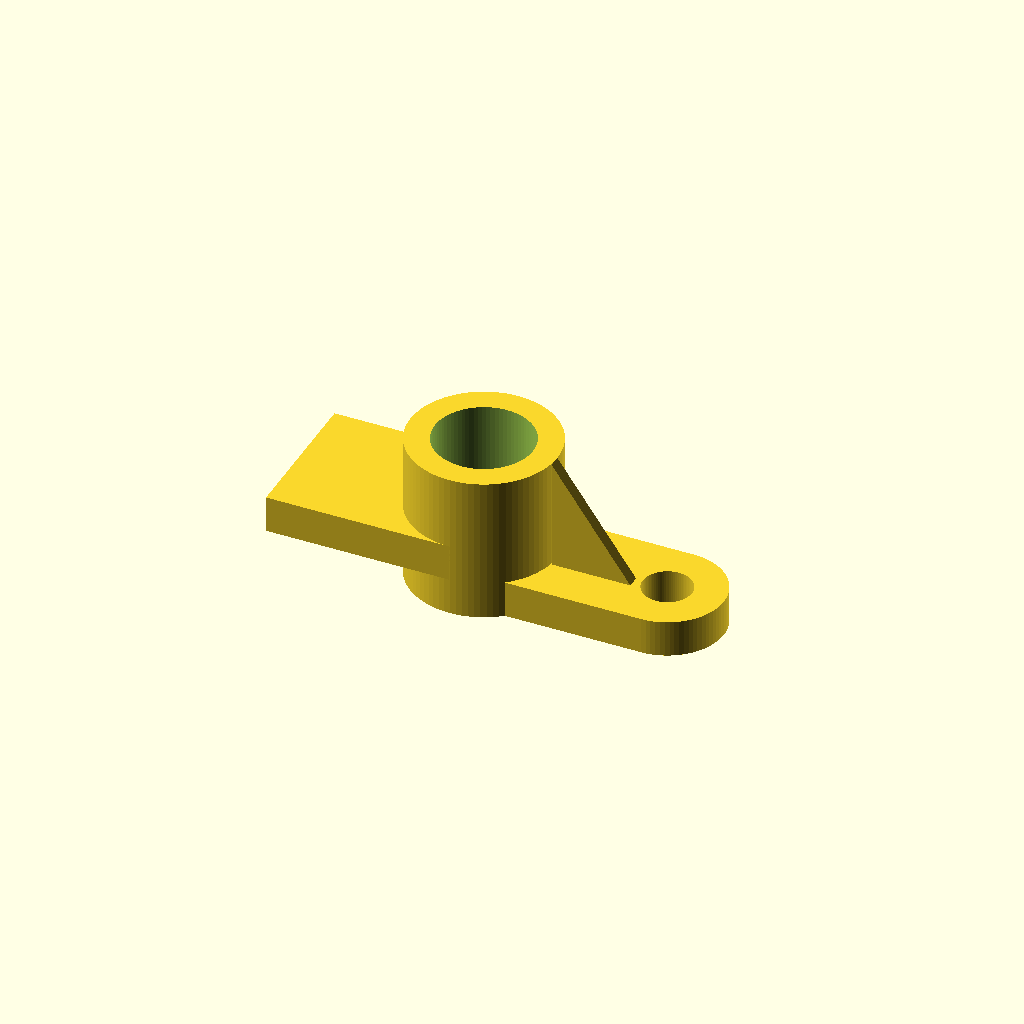
Cell 1: rendered with the file's own defaults.
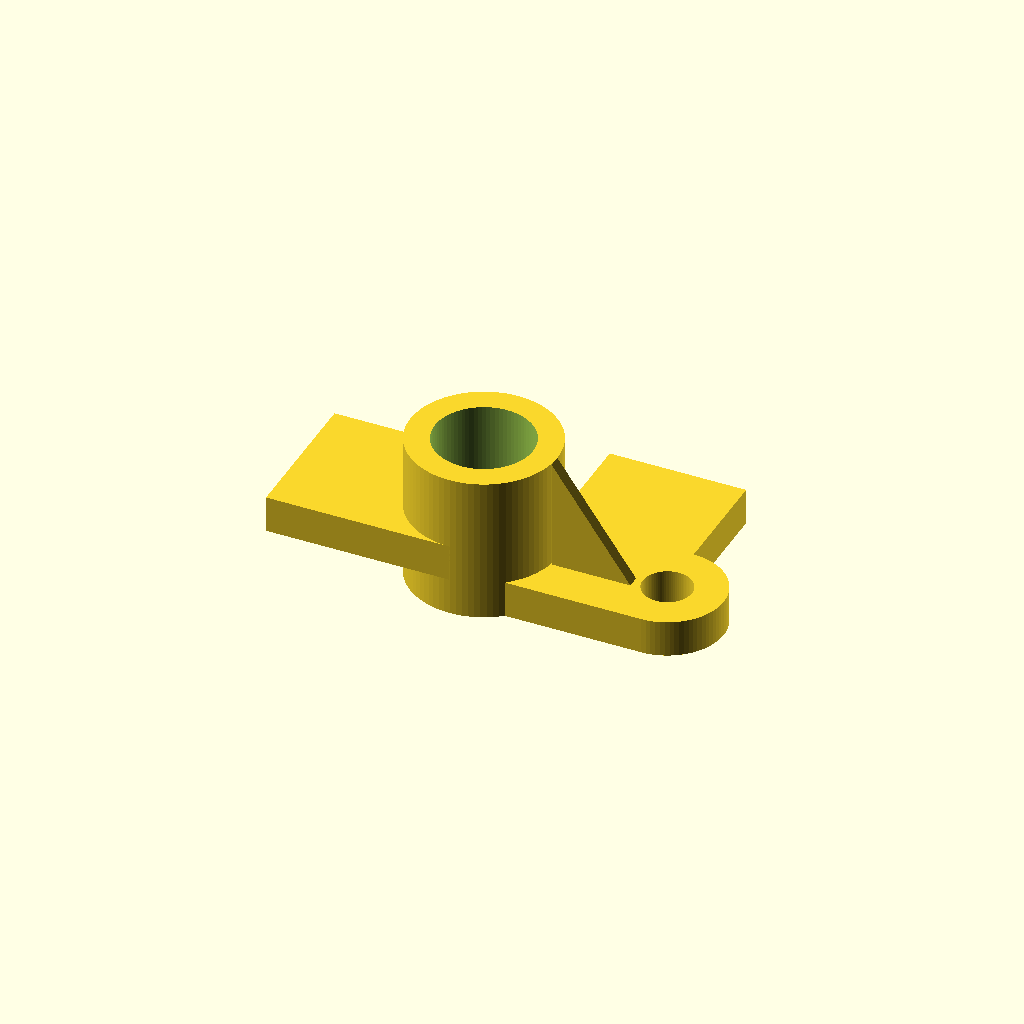
Cell 2 — base_width set to 0.398844, the other parameters unchanged.
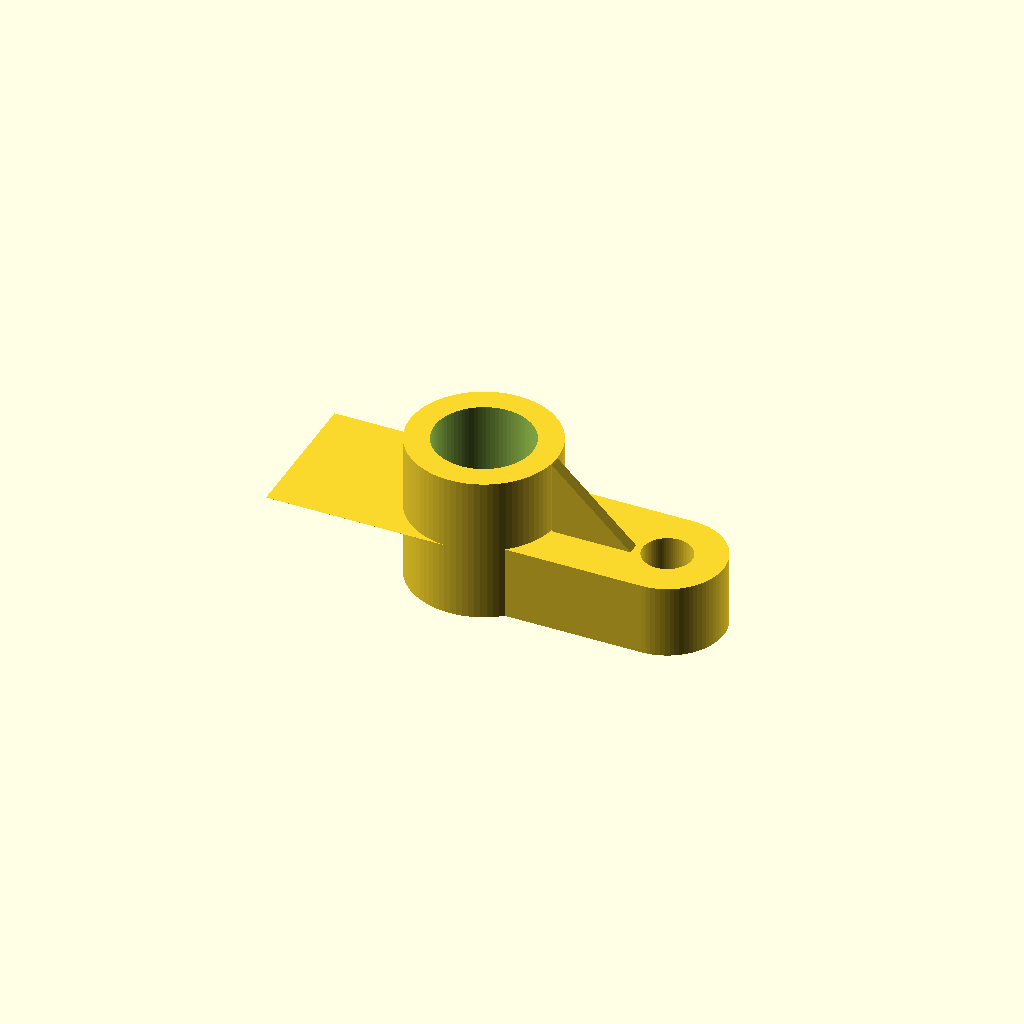
Cell 3 — base_z set to 0.13, the other parameters unchanged.
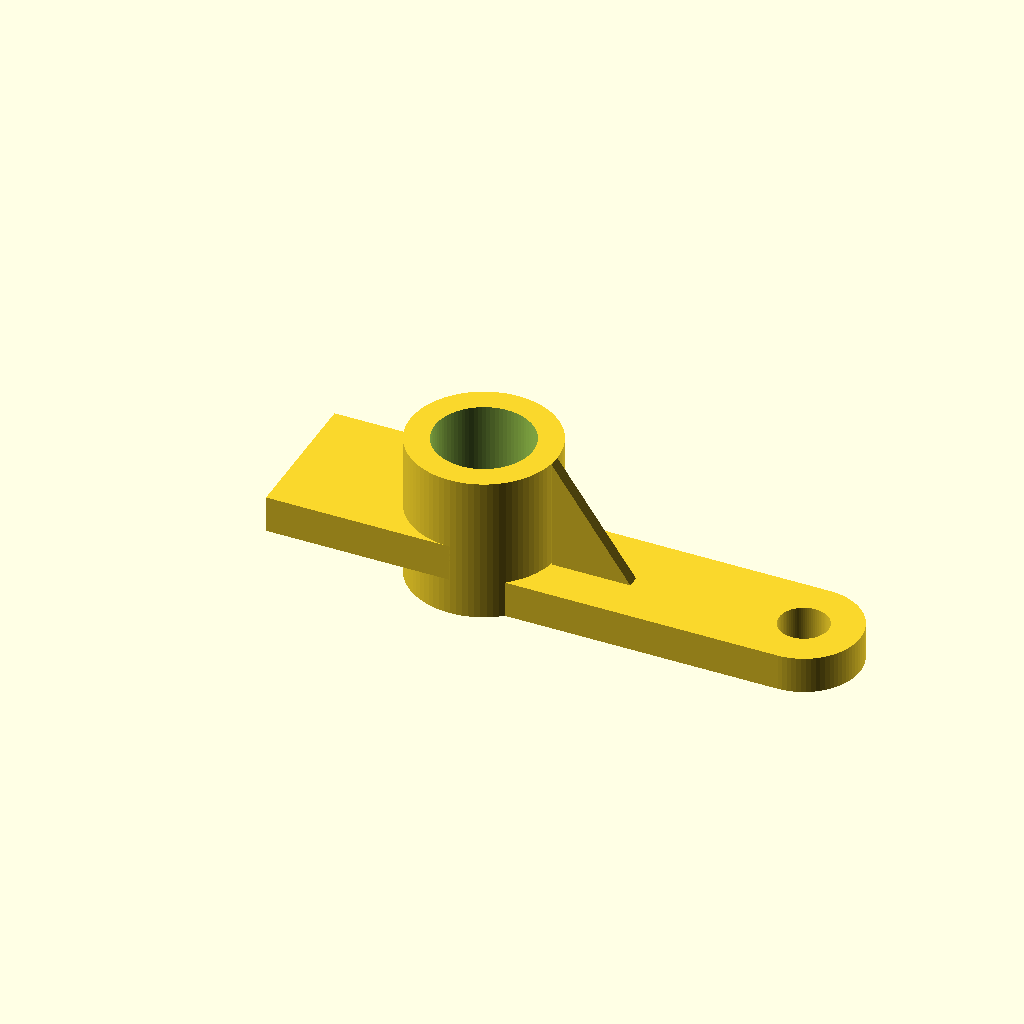
Cell 4: ann_cx = 0.4832 (everything else at default).
One fixed orthographic camera (rotation 55°, 0°, 25°; colour scheme Cornfield) for every cell.
Source of the model, projects/P3D-Bench/demo/text_live_fixed100_v1/assets/0213d19101177dc699ef7bb6329f536098abd49aa119e501824a9201319df1c6.scad:
// Parameters
$fn = 80;

base_length = 0.341352;
base_width  = 0.199422;
base_height = 0.065029;
base_z      = 0.065;

ann_cx = 0.2416;
ann_cy = 0.0997;
ann_or = 0.0997;
ann_ir = 0.0434;

slv_cx = -0.0834;
slv_cy = 0.0998;
slv_or = 0.1301;
slv_ir = 0.0867;
slv_h  = 0.2601;
slv_span = 0.2602;

arm_l   = 0.325145;
arm_w   = 0.260116;
arm_h   = 0.130058;
arm_x0  = -0.4086;
arm_y0  = -0.0303;
arm_top = 0.1301;

web_run  = 0.108382;
web_t    = 0.0217;
web_x0   = 0.0466;
web_x1   = 0.1863;
web_y0   = 0.0781;
web_y1   = 0.0996;
web_rise = 0.195087;

eps = 0.001;

// Low rounded annular base pad with through hole
module base_plate() {
    linear_extrude(height = base_z)
    difference() {
        union() {
            square([ann_cx, base_width]);
            translate([ann_cx, ann_cy])
                circle(r = ann_or);
        }
        translate([ann_cx, ann_cy])
            circle(r = ann_ir);
    }
}

// Taller hollow sleeve
module hollow_sleeve() {
    translate([slv_cx, slv_cy, 0])
    difference() {
        cylinder(h = slv_h, r = slv_or);
        translate([0, 0, -eps])
            cylinder(h = slv_h + 2 * eps, r = slv_ir);
    }
}

// Raised straight-sided arm (lower band 0..base_z omitted)
module projecting_arm() {
    translate([arm_x0, arm_y0, base_z])
        cube([arm_l, arm_w, arm_top - base_z]);
}

// Narrow triangular web / gusset
module triangular_web() {
    translate([0, web_y1, 0])
    rotate([90, 0, 0])
    linear_extrude(height = web_t)
        polygon([
            [web_x0, base_z],
            [web_x0, slv_h],
            [web_x1, base_z]
        ]);
}

// Main model
union() {
    base_plate();
    hollow_sleeve();
    projecting_arm();
    triangular_web();
}
Parameter table extracted from the source (name, type, default, range or options):
base_length: number, default 0.341352
base_width: number, default 0.199422
base_height: number, default 0.065029
base_z: number, default 0.065
ann_cx: number, default 0.2416
ann_cy: number, default 0.0997
ann_or: number, default 0.0997
ann_ir: number, default 0.0434
slv_cx: number, default -0.0834
slv_cy: number, default 0.0998
slv_or: number, default 0.1301
slv_ir: number, default 0.0867
slv_h: number, default 0.2601
slv_span: number, default 0.2602
arm_l: number, default 0.325145
arm_w: number, default 0.260116
arm_h: number, default 0.130058
arm_x0: number, default -0.4086
arm_y0: number, default -0.0303
arm_top: number, default 0.1301
web_run: number, default 0.108382
web_t: number, default 0.0217
web_x0: number, default 0.0466
web_x1: number, default 0.1863
web_y0: number, default 0.0781
web_y1: number, default 0.0996
web_rise: number, default 0.195087
eps: number, default 0.001
